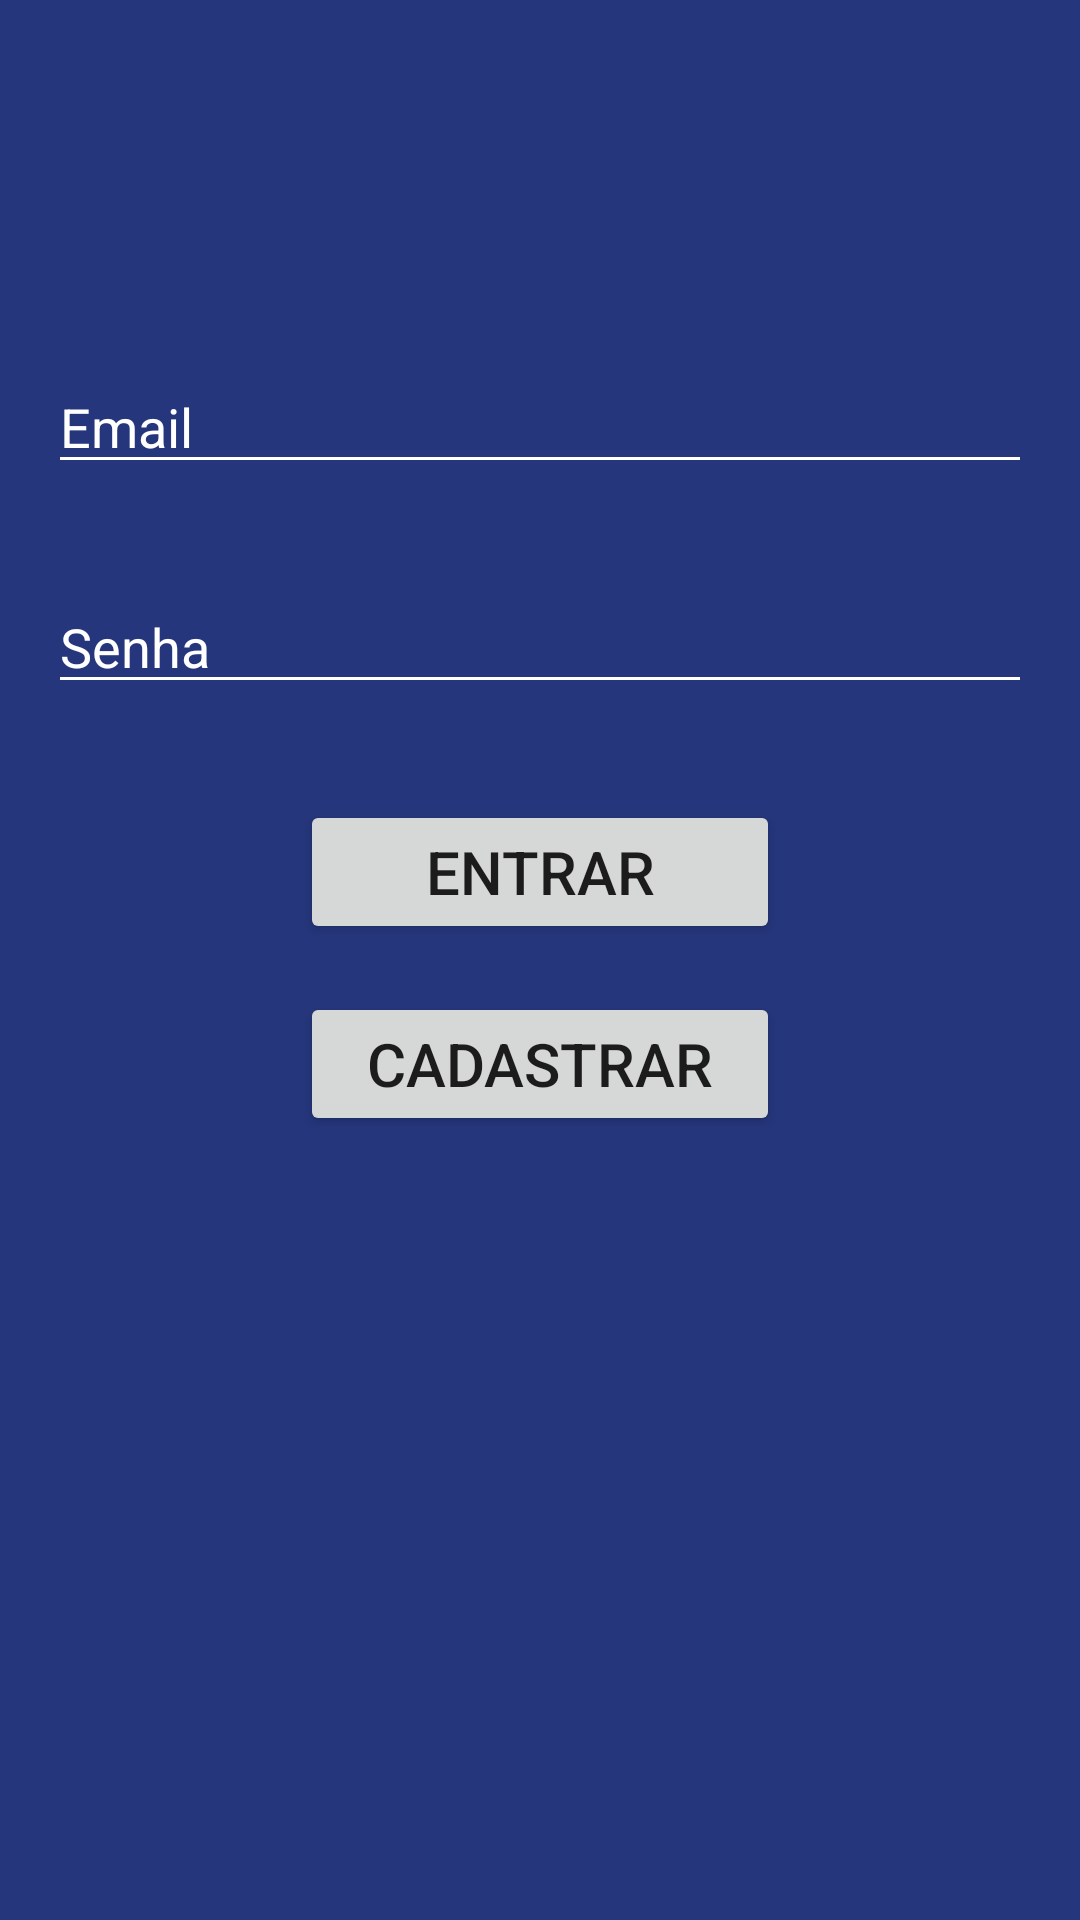

Layout XML and referenced resources for this Android screen:
<!-- AndroidManifest.xml: application theme Theme.AppEstacaoHack -->
<!-- res/layout/activity_login.xml -->
<?xml version="1.0" encoding="utf-8"?>
<androidx.constraintlayout.widget.ConstraintLayout xmlns:android="http://schemas.android.com/apk/res/android"
    xmlns:app="http://schemas.android.com/apk/res-auto"
    xmlns:tools="http://schemas.android.com/tools"
    android:layout_width="match_parent"
    android:layout_height="match_parent"
    android:background="@color/azul_hack"
    tools:context=".LoginActivity">

    <ImageView
        android:id="@+id/imageView3"
        android:layout_width="100dp"
        android:layout_height="100dp"
        android:layout_marginEnd="16dp"
        android:layout_marginBottom="16dp"
        app:layout_constraintBottom_toBottomOf="parent"
        app:layout_constraintEnd_toEndOf="parent"
        app:srcCompat="@drawable/logo_estacao_hack" />

    <ImageView
        android:id="@+id/imageView4"
        android:layout_width="wrap_content"
        android:layout_height="wrap_content"
        android:layout_marginTop="60dp"
        app:layout_constraintEnd_toEndOf="parent"
        app:layout_constraintStart_toStartOf="parent"
        app:layout_constraintTop_toTopOf="parent"
        app:srcCompat="@drawable/logo_cellep" />

    <EditText
        android:id="@+id/edtLoginEmail"
        android:layout_width="0dp"
        android:layout_height="wrap_content"
        android:layout_marginStart="16dp"
        android:layout_marginTop="60dp"
        android:layout_marginEnd="16dp"
        android:backgroundTint="@color/white"
        android:ems="10"
        android:hint="Email"
        android:inputType="textPersonName"
        android:textColor="@color/white"
        android:textColorHint="@color/white"
        app:layout_constraintEnd_toEndOf="parent"
        app:layout_constraintStart_toStartOf="parent"
        app:layout_constraintTop_toBottomOf="@+id/imageView4" />

    <EditText
        android:id="@+id/edtLoginSenha"
        android:layout_width="0dp"
        android:layout_height="wrap_content"
        android:layout_marginStart="16dp"
        android:layout_marginTop="32dp"
        android:layout_marginEnd="16dp"
        android:backgroundTint="@color/white"
        android:ems="10"
        android:hint="Senha"
        android:inputType="textPersonName"
        android:textColor="@color/white"
        android:textColorHint="@color/white"
        app:layout_constraintEnd_toEndOf="parent"
        app:layout_constraintStart_toStartOf="parent"
        app:layout_constraintTop_toBottomOf="@+id/edtLoginEmail" />

    <Button
        android:id="@+id/btnLoginEntrar"
        android:layout_width="0dp"
        android:layout_height="wrap_content"
        android:layout_marginStart="100dp"
        android:layout_marginTop="32dp"
        android:layout_marginEnd="100dp"
        android:text="Entrar"
        android:textSize="20sp"
        app:layout_constraintEnd_toEndOf="parent"
        app:layout_constraintStart_toStartOf="parent"
        app:layout_constraintTop_toBottomOf="@+id/edtLoginSenha" />

    <Button
        android:id="@+id/btnLoginCadastrar"
        android:layout_width="0dp"
        android:layout_height="wrap_content"
        android:layout_marginTop="16dp"
        android:text="Cadastrar"
        android:textSize="20sp"
        app:layout_constraintEnd_toEndOf="@+id/btnLoginEntrar"
        app:layout_constraintStart_toStartOf="@+id/btnLoginEntrar"
        app:layout_constraintTop_toBottomOf="@+id/btnLoginEntrar" />
</androidx.constraintlayout.widget.ConstraintLayout>
<!-- resources referenced by this layout -->
<resources>
  <color name="azul_hack">#25367c</color>
  <color name="white">#FFFFFFFF</color>
  <style name="Theme.AppEstacaoHack" parent="Theme.MaterialComponents.DayNight.NoActionBar">
          
          <item name="colorPrimary">@color/white</item>
          <item name="colorPrimaryVariant">@color/azul_hack</item>
          <item name="colorOnPrimary">@color/black</item>
          
          <item name="colorSecondary">@color/teal_200</item>
          <item name="colorSecondaryVariant">@color/teal_700</item>
          <item name="colorOnSecondary">@color/black</item>
          
          <item name="android:statusBarColor" tools:targetApi="l">?attr/colorPrimaryVariant</item>
          
      </style>
  <color name="black">#FF000000</color>
  <color name="teal_200">#FF03DAC5</color>
  <color name="teal_700">#FF018786</color>
</resources>
